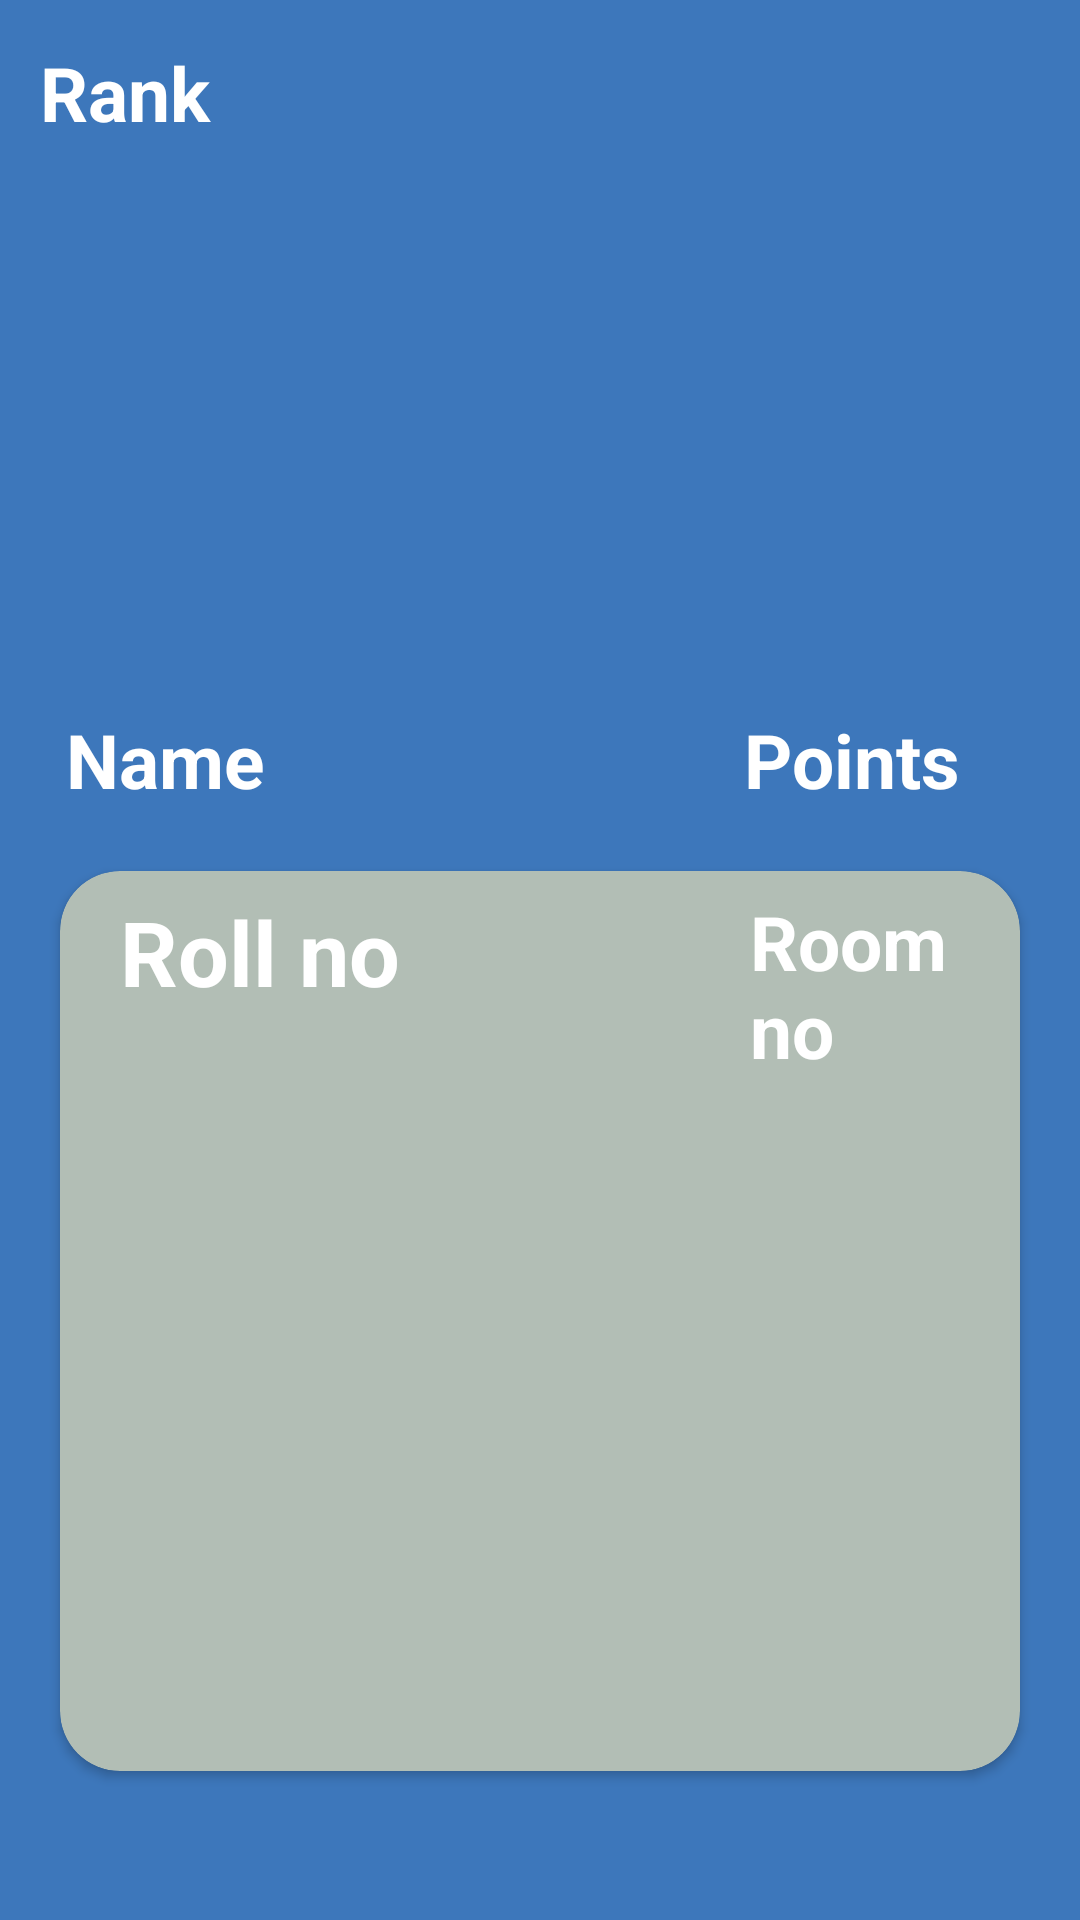

Layout XML and referenced resources for this Android screen:
<!-- AndroidManifest.xml: application theme Theme.Proxy -->
<!-- res/layout/fragment_detail_fragment.xml -->
<?xml version="1.0" encoding="utf-8"?>
<FrameLayout xmlns:android="http://schemas.android.com/apk/res/android"
    xmlns:app="http://schemas.android.com/apk/res-auto"
    xmlns:tools="http://schemas.android.com/tools"
    android:layout_width="match_parent"
    android:background="@color/blue"
    tools:context="Fragment.detail_fragment"
    android:layout_height="match_parent">

    <androidx.constraintlayout.widget.ConstraintLayout
        android:layout_width="match_parent"
        android:background="@drawable/fade1"
        android:layout_height="match_parent">

        <ImageView
            android:id="@+id/imageView6"
            android:layout_width="match_parent"
            android:layout_height="330dp"
            android:scaleType="fitXY"
            app:layout_constraintEnd_toEndOf="parent"
            app:layout_constraintStart_toStartOf="parent"
            app:layout_constraintTop_toTopOf="parent"
            app:srcCompat="@drawable/ic_launcher_background" />

        <ImageView
            android:id="@+id/image"
            android:layout_width="match_parent"
            android:layout_height="330dp"
            android:scaleType="fitXY"
            app:layout_constraintEnd_toEndOf="parent"
            app:layout_constraintStart_toStartOf="parent"
            app:layout_constraintTop_toTopOf="parent"
            app:srcCompat="@drawable/fade1"
            />

        <TextView
            android:id="@+id/rank"
            android:layout_width="77dp"
            android:layout_height="71dp"
            android:text="Rank"
            android:textColor="@color/white"
            android:textSize="25dp"
            android:textStyle="bold"
            app:layout_constraintBottom_toBottomOf="@+id/imageView6"
            app:layout_constraintEnd_toEndOf="@+id/imageView6"
            app:layout_constraintHorizontal_bias="0.047"
            app:layout_constraintStart_toStartOf="@+id/imageView6"
            app:layout_constraintTop_toTopOf="parent"
            app:layout_constraintVertical_bias="0.054" />

        <TextView
            android:id="@+id/points"
            android:layout_width="wrap_content"
            android:layout_height="wrap_content"
            android:text="Points"
            android:textColor="@color/white"
            android:textSize="25dp"
            android:textStyle="bold"
            app:layout_constraintBottom_toBottomOf="@+id/imageView6"
            app:layout_constraintEnd_toEndOf="@+id/imageView6"
            app:layout_constraintHorizontal_bias="0.861"
            app:layout_constraintStart_toStartOf="@+id/imageView6"
            app:layout_constraintTop_toTopOf="parent"
            app:layout_constraintVertical_bias="0.797" />

        <TextView
            android:id="@+id/name"
            android:layout_width="wrap_content"
            android:layout_height="wrap_content"
            android:text="Name"
            android:textColor="@color/white"
            android:textSize="25dp"
            android:textStyle="bold"
            app:layout_constraintBottom_toBottomOf="@+id/imageView6"
            app:layout_constraintEnd_toEndOf="@+id/imageView6"
            app:layout_constraintHorizontal_bias="0.075"
            app:layout_constraintStart_toStartOf="@+id/imageView6"
            app:layout_constraintTop_toTopOf="parent"
            app:layout_constraintVertical_bias="0.797" />

        <androidx.cardview.widget.CardView
            android:layout_width="match_parent"
            android:layout_height="300dp"
            android:layout_marginStart="20dp"
            android:layout_marginTop="-40dp"
            android:layout_marginEnd="20dp"
            app:cardBackgroundColor="@color/grey"
            app:cardCornerRadius="20dp"
            app:layout_constraintEnd_toEndOf="parent"
            app:layout_constraintHorizontal_bias="0.0"
            app:layout_constraintStart_toStartOf="parent"
            app:layout_constraintTop_toBottomOf="@+id/imageView6">

            <TextView
                android:id="@+id/no"
                android:layout_width="wrap_content"
                android:layout_height="wrap_content"
                android:layout_marginTop="20px"
                android:layout_marginStart="20dp"
                android:text="Roll no"
                android:textStyle="bold"
                android:textColor="@color/white"
                android:textSize="30dp" />

            <TextView
                android:id="@+id/room"
                android:layout_width="wrap_content"
                android:layout_height="wrap_content"
                android:layout_marginStart="230dp"
                android:layout_marginTop="20px"
                android:text="Room no"
                android:textStyle="bold"
                android:textColor="@color/white"
                android:textSize="25dp" />

            
            
            
            
            
            
            
            
            
            
            
            

            
            
            
            
            
            
            
            
            
            
            
            

            
            
            
            
            
            
            
            
            
            
            

        </androidx.cardview.widget.CardView>


    </androidx.constraintlayout.widget.ConstraintLayout>

</FrameLayout>
<!-- resources referenced by this layout -->
<resources>
  <color name="blue">#3D77BB</color>
  <color name="grey">#B2BEB5</color>
  <color name="white">#FFFFFFFF</color>
  <style name="Theme.Proxy" parent="Base.Theme.Proxy">
          <item name="colorPrimary">@color/blue</item>
      </style>
  <style name="Base.Theme.Proxy" parent="Theme.Material3.DayNight.NoActionBar">
          
          
      </style>
</resources>
